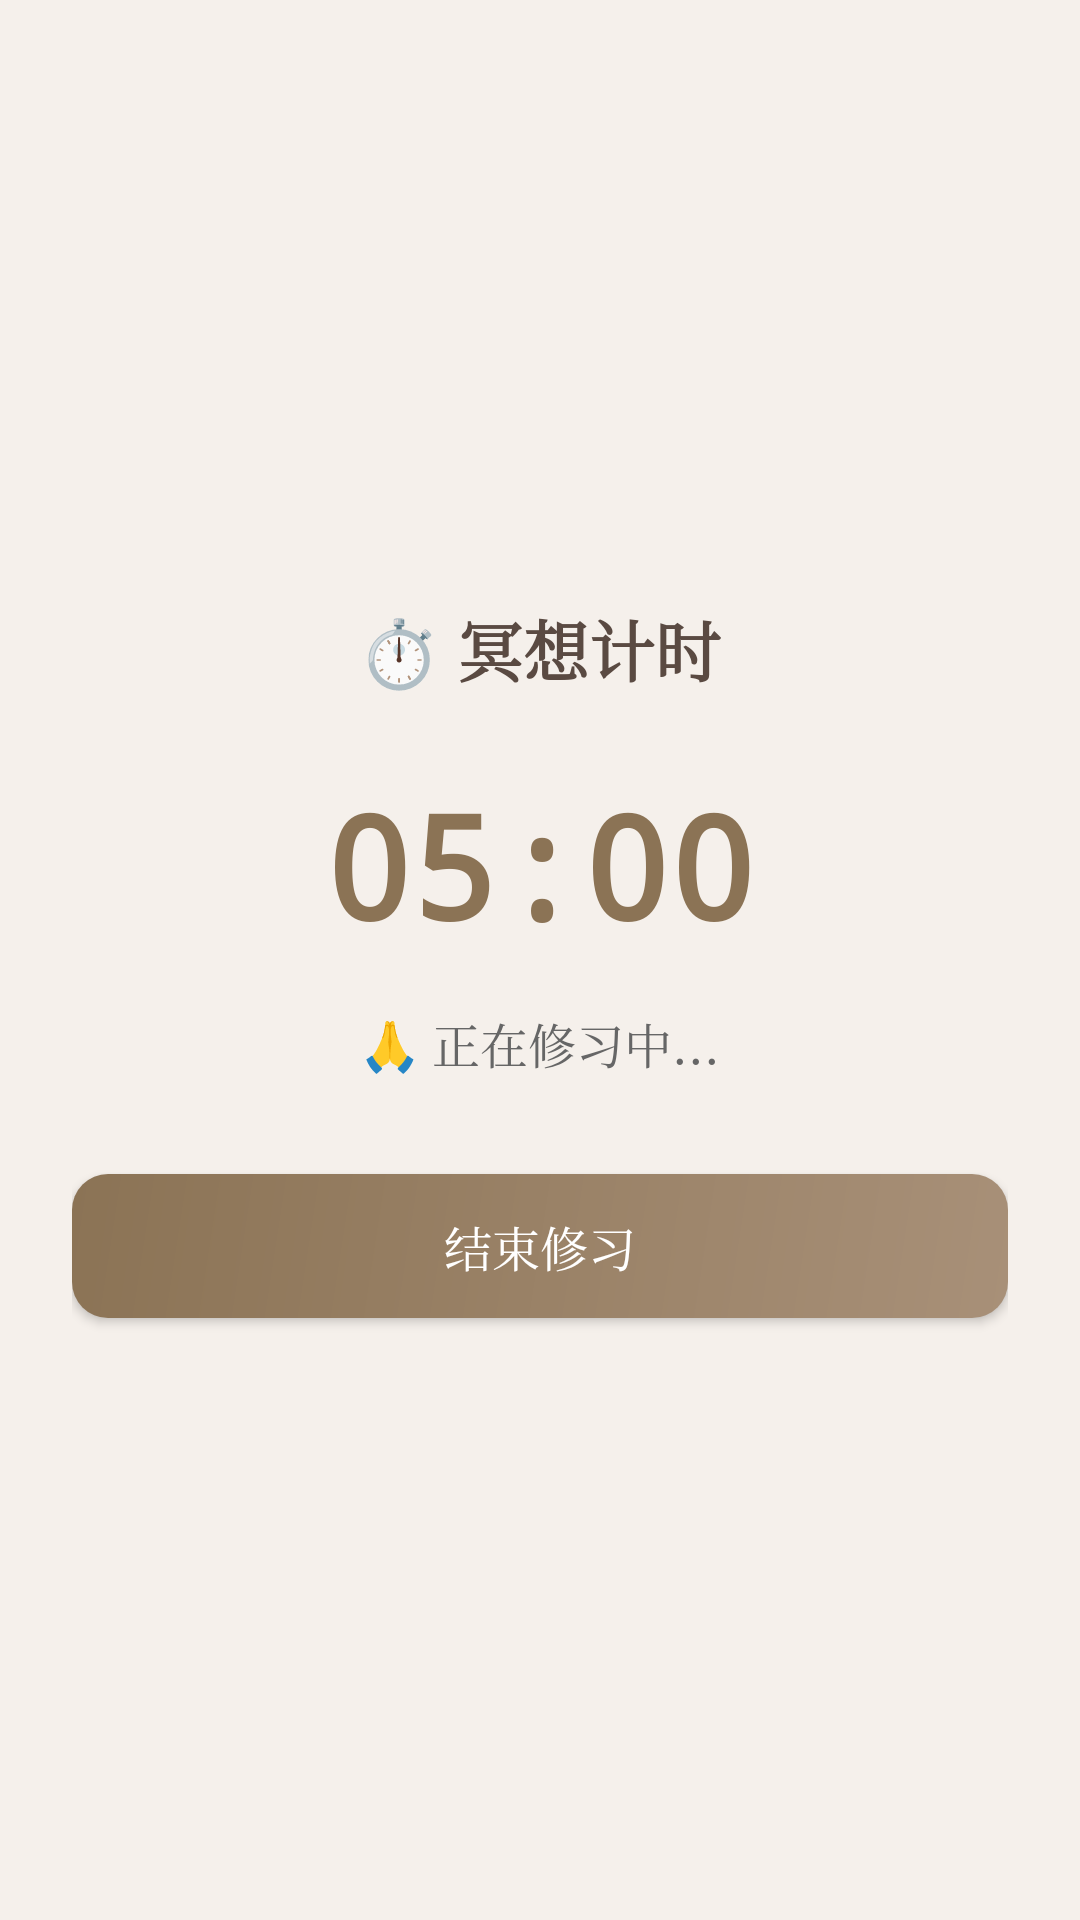

The Android layout XML behind this screen, and the referenced resources:
<!-- AndroidManifest.xml: application theme Theme.Xiuxin -->
<!-- res/layout/dialog_meditation.xml -->
<?xml version="1.0" encoding="utf-8"?>
<LinearLayout xmlns:android="http://schemas.android.com/apk/res/android"
    android:layout_width="match_parent"
    android:layout_height="wrap_content"
    android:orientation="vertical"
    android:padding="24dp"
    android:gravity="center">

    <TextView
        android:layout_width="wrap_content"
        android:layout_height="wrap_content"
        android:text="⏱️ 冥想计时"
        android:textSize="22sp"
        android:textColor="#5a4a42"
        android:textStyle="bold"
        android:layout_marginBottom="24dp" />

    <TextView
        android:id="@+id/meditationTimer"
        android:layout_width="wrap_content"
        android:layout_height="wrap_content"
        android:text="05:00"
        android:textSize="48sp"
        android:textColor="#8b7355"
        android:textStyle="bold"
        android:fontFamily="monospace"
        android:layout_marginBottom="16dp" />

    <TextView
        android:id="@+id/meditationStatus"
        android:layout_width="wrap_content"
        android:layout_height="wrap_content"
        android:text="🙏 正在修习中..."
        android:textSize="16sp"
        android:textColor="#666666"
        android:layout_marginBottom="32dp" />

    <Button
        android:id="@+id/stopMeditationBtn"
        android:layout_width="match_parent"
        android:layout_height="48dp"
        android:text="结束修习"
        android:textSize="16sp"
        android:background="@drawable/button_primary"
        android:textColor="#ffffff" />

</LinearLayout>
<!-- resources referenced by this layout -->
<resources>
  <!-- drawable button_primary (drawable) -->
  <?xml version="1.0" encoding="utf-8"?>
  <shape xmlns:android="http://schemas.android.com/apk/res/android"
      android:shape="rectangle">
      <gradient
          android:startColor="#a89078"
          android:endColor="#8b7355"
          android:angle="135"
          android:type="linear" />
      <corners android:radius="12dp" />
      <padding
          android:left="16dp"
          android:top="12dp"
          android:right="16dp"
          android:bottom="12dp" />
  </shape>
  <style name="Theme.Xiuxin" parent="Theme.MaterialComponents.Light.NoActionBar">
          
          <item name="colorPrimary">#8b7355</item>
          <item name="colorPrimaryVariant">#5a4a42</item>
          <item name="colorOnPrimary">#ffffff</item>
          
          
          <item name="colorSecondary">#a89078</item>
          <item name="colorSecondaryVariant">#8b7355</item>
          <item name="colorOnSecondary">#ffffff</item>
          
          
          <item name="android:statusBarColor">#5a4a42</item>
          <item name="android:navigationBarColor">#f5f0eb</item>
          
          
          <item name="android:windowBackground">#f5f0eb</item>
          <item name="android:colorBackground">#f5f0eb</item>
          
          
          <item name="android:textColorPrimary">#5a4a42</item>
          <item name="android:textColorSecondary">#8b7d72</item>
          
          
          <item name="android:fontFamily">serif</item>
      </style>
</resources>
